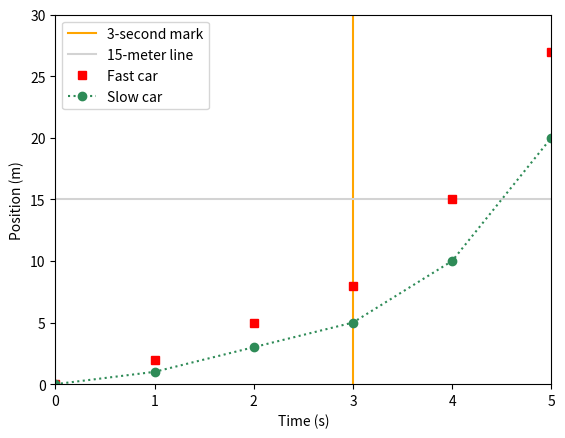

Source code (Python):
import matplotlib.pyplot as plt

x_data = [0, 1, 2, 3, 4, 5]
y_data = [0, 2, 5, 8, 15, 27]
y2_data = [0, 1, 3, 5, 10, 20]

plt.axvline(3, color="orange", label="3-second mark")
plt.axhline(15, color="lightgrey", label="15-meter line")

plt.plot(x_data, y_data, color="r", marker="s", linestyle="", label="Fast car")
plt.plot(x_data, y2_data, color="seagreen", marker="o", linestyle=":", label="Slow car")

plt.xlabel("Time (s)")
plt.ylabel("Position (m)")

plt.xlim(0, 5)
plt.ylim(0, 30)

plt.legend()

plt.show()
